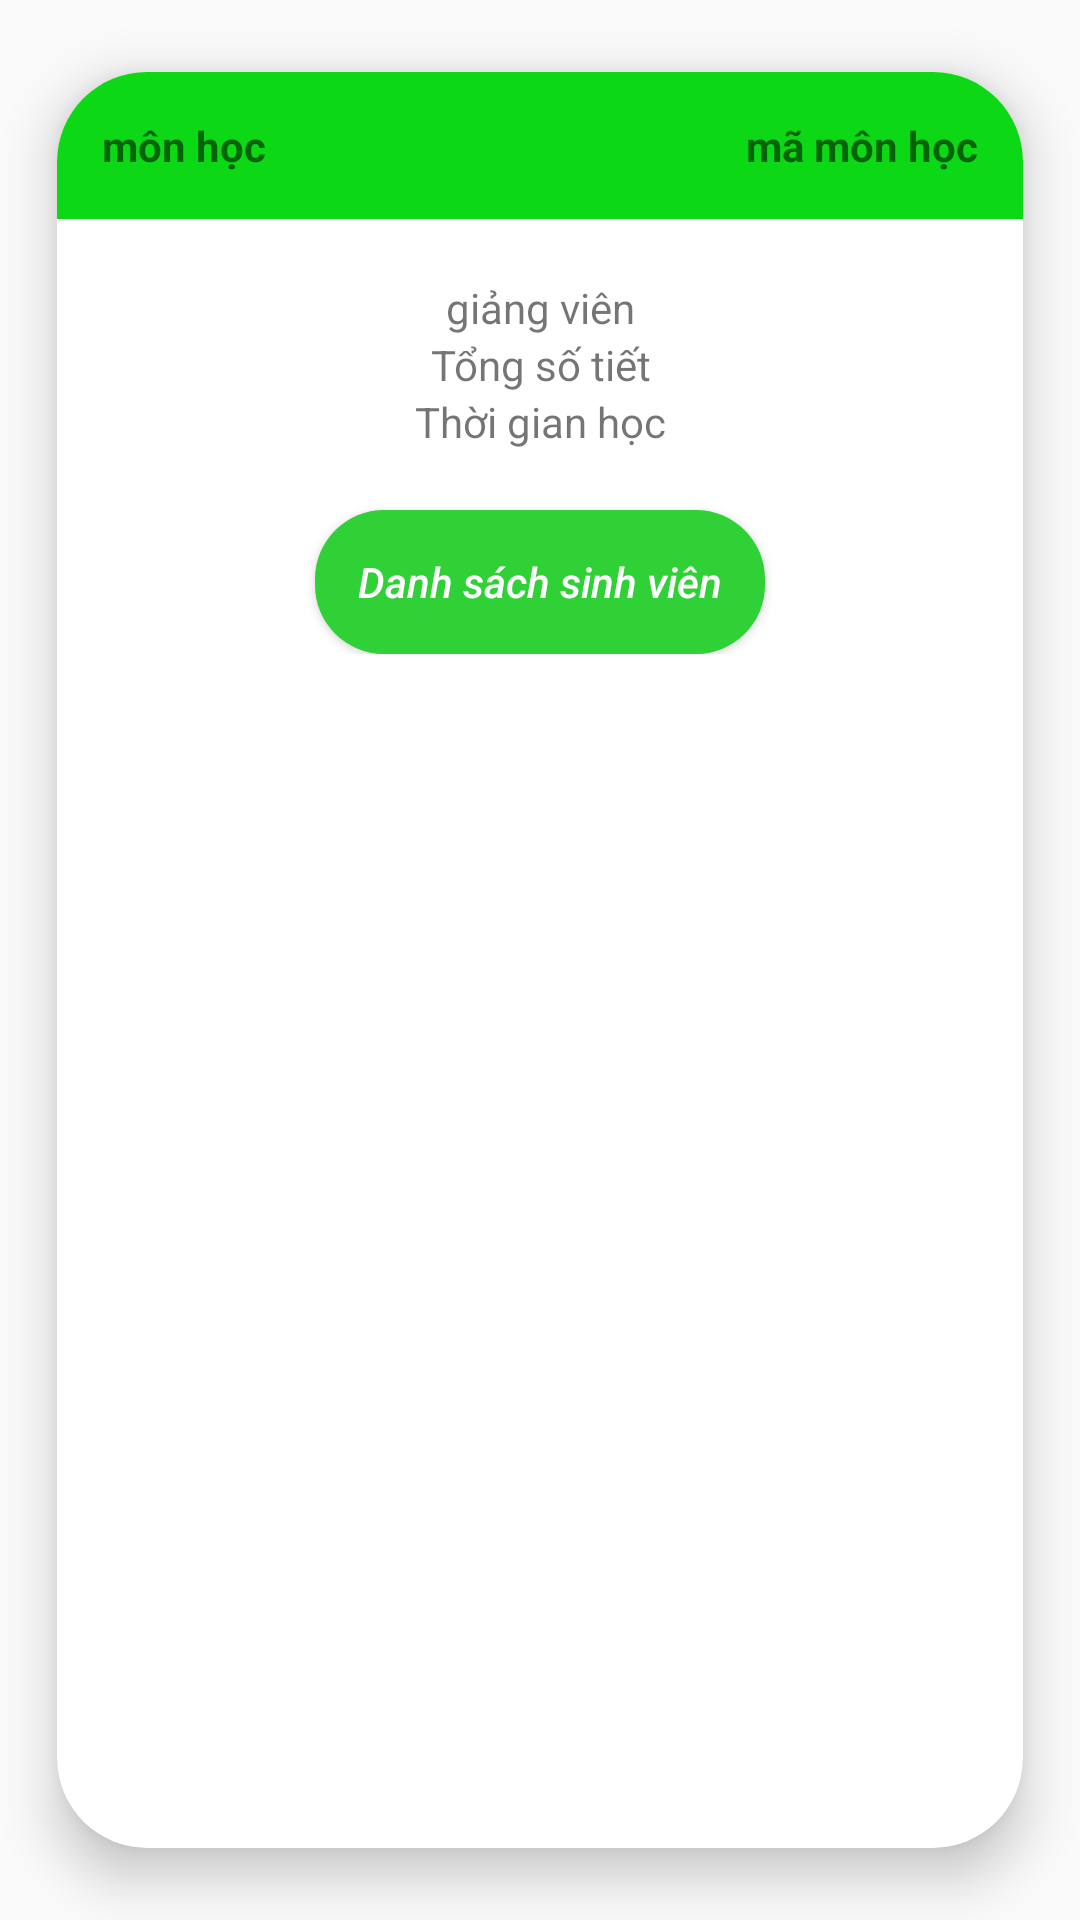

Write the Android layout XML for this screen, with the resource values it uses.
<!-- AndroidManifest.xml: application theme Theme.AppStudent -->
<!-- res/layout/layout_hocky.xml -->
<?xml version="1.0" encoding="utf-8"?>
<androidx.cardview.widget.CardView xmlns:android="http://schemas.android.com/apk/res/android"
    android:layout_width="match_parent"
    android:layout_height="wrap_content"
    xmlns:app="http://schemas.android.com/apk/res-auto"
    app:cardCornerRadius="30dp"
    app:cardElevation="10dp"
    app:cardUseCompatPadding="true"

    >
    <LinearLayout
        android:id="@+id/linear_hocky"
        android:layout_width="match_parent"
        android:layout_height="wrap_content"
        android:orientation="vertical"

        android:background="#0CD815"
        >
        <RelativeLayout
            android:padding="15dp"
            android:layout_width="match_parent"
            android:layout_height="wrap_content"
            >

            <TextView
                android:id="@+id/tenmon_hocky"
                android:layout_width="wrap_content"
                android:layout_height="wrap_content"
                android:text="môn học"
                android:textStyle="bold"
                />
            <TextView
                android:textStyle="bold"
                android:id="@+id/mamonhoc_hocky"
                android:layout_width="wrap_content"
                android:layout_height="wrap_content"
                android:text="mã môn học"
                android:layout_alignParentEnd="true"

                />
        </RelativeLayout>
        <LinearLayout
            android:id="@+id/expandble"
            android:layout_width="match_parent"
            android:layout_height="wrap_content"
            android:orientation="vertical"
            android:background="#FFF"
            android:padding="20dp"
            >

            <TextView
                android:id="@+id/giangvien"
                android:layout_width="match_parent"
                android:layout_height="wrap_content"
                android:text="giảng viên"

                android:gravity="center"
                />
            <TextView
                android:id="@+id/tongsotiet_hocky"
                android:layout_width="match_parent"
                android:layout_height="wrap_content"
                android:text="Tổng số tiết"

                android:gravity="center"
                />
            <TextView
                android:id="@+id/thoigianhoc_hocky"
                android:layout_width="match_parent"
                android:layout_height="wrap_content"
                android:text="Thời gian học"
                android:gravity="center"
                />
            <Button
                android:id="@+id/danhsachsinhvien_hocky"
                android:layout_width="150dp"
                android:layout_height="wrap_content"
                android:text="Danh sách sinh viên"
                android:textStyle="italic"
                android:textAllCaps="false"
                android:textColor="@color/white"
                android:background="@drawable/bottomsheet_radius"
                android:layout_gravity="center"
                android:layout_marginTop="20dp"
                android:elevation="50dp"
                />
        </LinearLayout>
    </LinearLayout>


</androidx.cardview.widget.CardView>
<!-- resources referenced by this layout -->
<resources>
  <color name="white">#FFFFFFFF</color>
  <!-- drawable bottomsheet_radius (drawable) -->
  <?xml version="1.0" encoding="utf-8"?>
  <ripple xmlns:android="http://schemas.android.com/apk/res/android"
       android:color="#146E18">
      <item>
          <shape>
              <solid android:color="#2FD136"/>
              <corners android:radius="23dp"/>
  
          </shape>
      </item>
  </ripple>
  <style name="Theme.AppStudent" parent="Theme.AppCompat.DayNight.NoActionBar">
          
          <item name="colorPrimary">@color/purple_500</item>
          <item name="colorPrimaryVariant">@color/purple_700</item>
          <item name="colorOnPrimary">@color/white</item>
          
          <item name="colorSecondary">@color/teal_200</item>
          <item name="colorSecondaryVariant">@color/teal_700</item>
          <item name="colorOnSecondary">@color/black</item>
          
          <item name="android:statusBarColor">?attr/colorPrimaryVariant</item>
          
          <item name="android:windowActionBar">false</item>
          <item name="android:windowNoTitle">true</item>
      </style>
  <color name="purple_500">#FF6200EE</color>
  <color name="purple_700">#FF3700B3</color>
  <color name="teal_200">#FF03DAC5</color>
  <color name="teal_700">#FF018786</color>
  <color name="black">#FF000000</color>
</resources>
